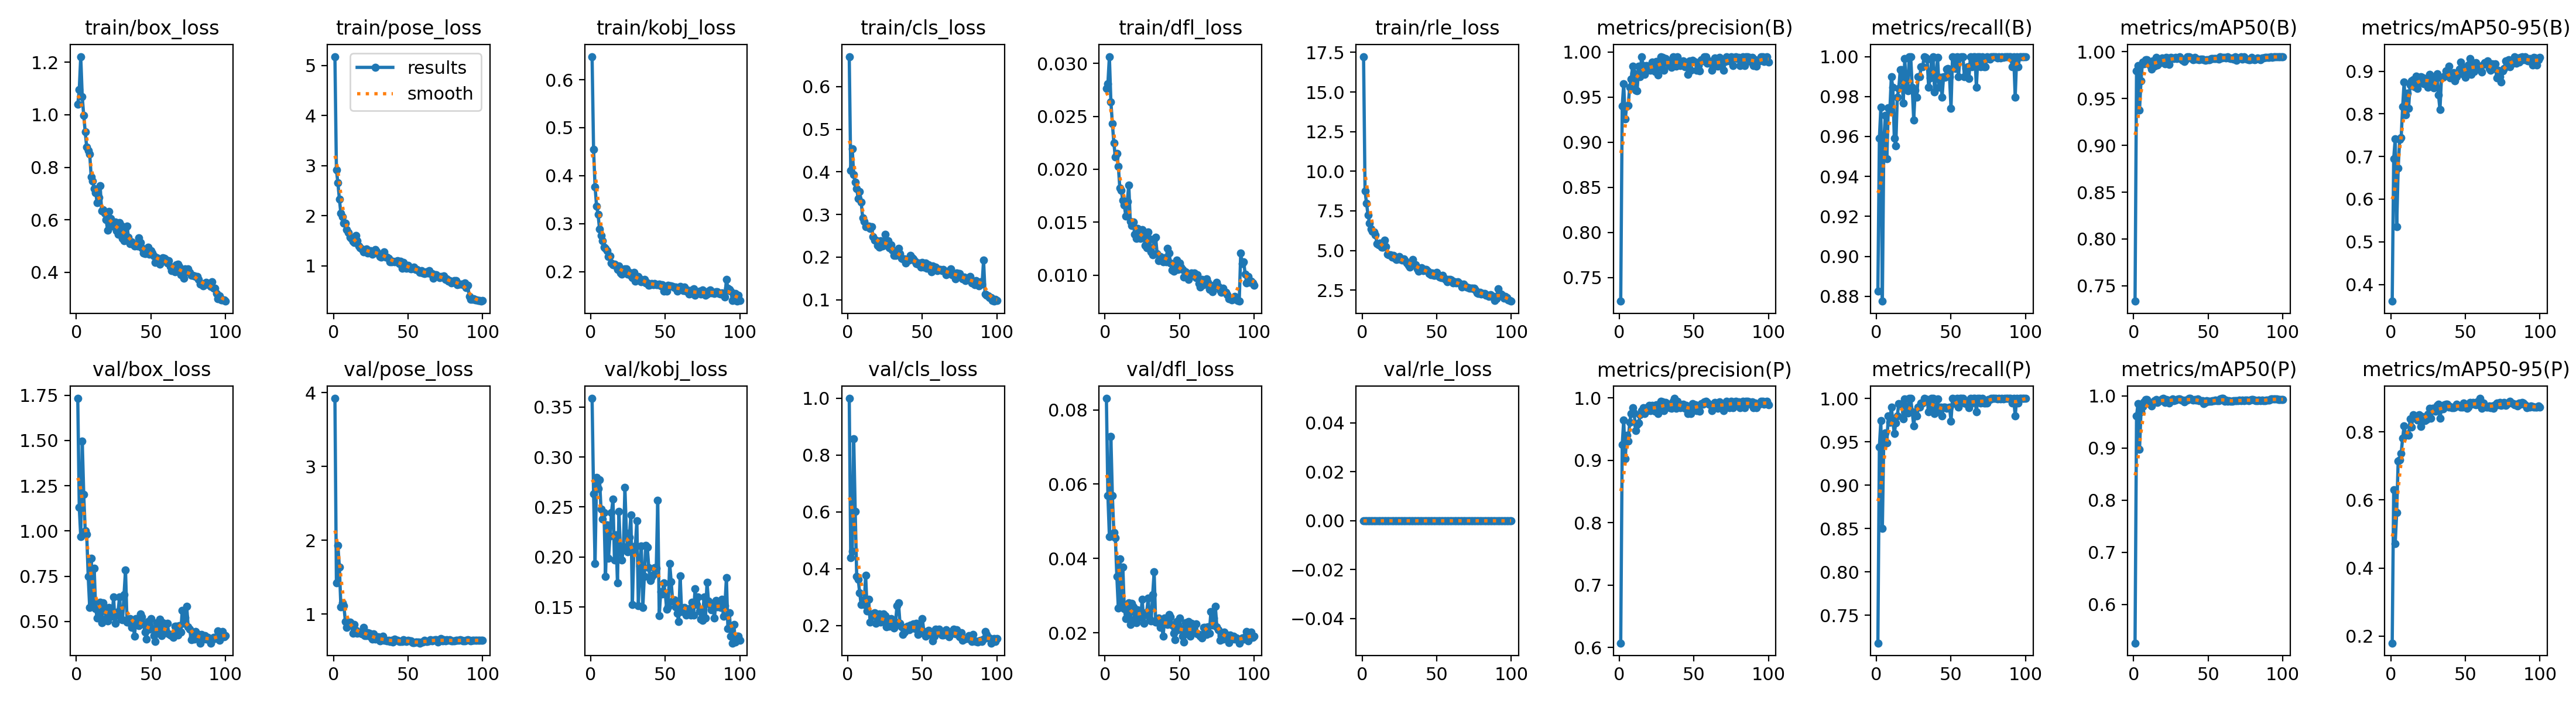

The data file committed next to this chart (first rows):
epoch, time, train/box_loss, train/pose_loss, train/kobj_loss, train/cls_loss, train/dfl_loss, train/rle_loss, metrics/precision(B), metrics/recall(B), metrics/mAP50(B), metrics/mAP50-95(B), metrics/precision(P), metrics/recall(P), metrics/mAP50(P), metrics/mAP50-95(P), val/box_loss, val/pose_loss, val/kobj_loss, val/cls_loss, val/dfl_loss, val/rle_loss, lr/pg0, lr/pg1
1, 40.53, 1.04, 5.176, 0.6483, 0.6706, 0.02763, 17.23, 0.7239, 0.8827, 0.7334, 0.3607, 0.6073, 0.718, 0.5259, 0.1795, 1.732, 3.923, 0.3587, 0.9997, 0.08308, 0, 0.0006616, 0.0006616
2, 79.25, 1.095, 2.917, 0.4543, 0.4035, 0.02809, 8.758, 0.94, 0.9591, 0.9794, 0.6951, 0.925, 0.9441, 0.9613, 0.6294, 1.132, 1.424, 0.2632, 0.438, 0.05698, 0, 0.001315, 0.001315
3, 119.1, 1.222, 2.651, 0.3771, 0.4545, 0.03064, 7.961, 0.9647, 0.9745, 0.9852, 0.7415, 0.9647, 0.9745, 0.9854, 0.4715, 0.9689, 1.929, 0.1936, 0.4609, 0.04597, 0, 0.001955, 0.001955
4, 157.8, 1.069, 2.33, 0.3368, 0.3931, 0.02638, 7.247, 0.9259, 0.8776, 0.9379, 0.5352, 0.9025, 0.8504, 0.8975, 0.5625, 1.498, 1.639, 0.2799, 0.8583, 0.07281, 0, 0.001941, 0.001941
5, 197.6, 0.9976, 2.044, 0.3197, 0.3751, 0.02433, 6.739, 0.94, 0.9585, 0.9691, 0.673, 0.94, 0.9585, 0.9697, 0.7145, 1.202, 1.096, 0.2682, 0.6017, 0.05688, 0, 0.001921, 0.001921
6, 237.5, 0.9346, 1.978, 0.2881, 0.3611, 0.02247, 6.35, 0.9407, 0.9706, 0.9888, 0.7396, 0.9308, 0.9604, 0.9797, 0.7182, 0.9998, 1.156, 0.2775, 0.3731, 0.04702, 0, 0.001901, 0.001901
7, 276.4, 0.8761, 1.849, 0.2746, 0.3367, 0.02113, 6.195, 0.9607, 0.949, 0.9871, 0.7437, 0.9607, 0.949, 0.9884, 0.7363, 0.9822, 1.113, 0.2477, 0.3631, 0.04558, 0, 0.001881, 0.001881
8, 316.7, 0.8647, 1.853, 0.2639, 0.354, 0.02149, 6.166, 0.9702, 0.9745, 0.9915, 0.8171, 0.9754, 0.9796, 0.9931, 0.7823, 0.7479, 0.8998, 0.2383, 0.3146, 0.0351, 0, 0.001861, 0.001861
9, 355.7, 0.8513, 1.719, 0.2504, 0.3291, 0.02029, 5.992, 0.9845, 0.9726, 0.9917, 0.875, 0.9845, 0.9726, 0.9926, 0.8178, 0.577, 0.8209, 0.2445, 0.2734, 0.0266, 0, 0.001842, 0.001842
10, 393.9, 0.7631, 1.661, 0.2478, 0.2918, 0.01821, 5.439, 0.9762, 0.9898, 0.9895, 0.7972, 0.9762, 0.9898, 0.986, 0.7903, 0.8479, 0.855, 0.1804, 0.2893, 0.0399, 0, 0.001822, 0.001822
11, 431.7, 0.7466, 1.568, 0.243, 0.2843, 0.01798, 5.367, 0.9577, 0.9847, 0.9857, 0.8492, 0.9476, 0.9745, 0.9867, 0.793, 0.6056, 0.8897, 0.232, 0.2738, 0.02817, 0, 0.001802, 0.001802
12, 470, 0.7182, 1.551, 0.231, 0.2706, 0.01704, 5.458, 0.9568, 0.9592, 0.9815, 0.8136, 0.9568, 0.9592, 0.9802, 0.7908, 0.7935, 0.8558, 0.1986, 0.3762, 0.03776, 0, 0.001782, 0.001782
13, 509.5, 0.7036, 1.488, 0.2328, 0.2725, 0.0166, 5.219, 0.9842, 0.9554, 0.9901, 0.8679, 0.9597, 0.9718, 0.9857, 0.8389, 0.5706, 0.7386, 0.221, 0.2505, 0.02654, 0, 0.001762, 0.001762
14, 549.5, 0.6662, 1.462, 0.218, 0.2731, 0.01558, 5.198, 0.9728, 0.9796, 0.985, 0.878, 0.9728, 0.9796, 0.9901, 0.8147, 0.5175, 0.8555, 0.2445, 0.2914, 0.02376, 0, 0.001743, 0.001743
15, 588.9, 0.6862, 1.601, 0.2141, 0.2673, 0.01697, 5.644, 0.9948, 0.9841, 0.9941, 0.8804, 0.9799, 0.9942, 0.9928, 0.8509, 0.5605, 0.7814, 0.258, 0.2109, 0.02603, 0, 0.001723, 0.001723
16, 628.8, 0.7296, 1.504, 0.2159, 0.2712, 0.01852, 5.239, 0.9848, 0.9935, 0.9858, 0.8631, 0.9848, 0.9935, 0.9876, 0.8426, 0.6047, 0.7363, 0.197, 0.2397, 0.02801, 0, 0.001703, 0.001703
17, 669.2, 0.6343, 1.391, 0.2119, 0.2477, 0.01509, 4.745, 0.975, 0.9935, 0.9878, 0.8883, 0.975, 0.9935, 0.9906, 0.8414, 0.4941, 0.7486, 0.2221, 0.2347, 0.0223, 0, 0.001683, 0.001683
18, 710, 0.6388, 1.359, 0.2048, 0.2402, 0.01471, 4.725, 0.9846, 0.9767, 0.9897, 0.859, 0.9846, 0.9767, 0.991, 0.8353, 0.6036, 0.752, 0.1739, 0.2441, 0.02785, 0, 0.001663, 0.001663
19, 748.7, 0.6253, 1.332, 0.2116, 0.2398, 0.01499, 4.719, 0.98, 0.9991, 0.9936, 0.8732, 0.98, 0.9991, 0.9938, 0.85, 0.5769, 0.7292, 0.2457, 0.2065, 0.02699, 0, 0.001644, 0.001644
20, 786.5, 0.6001, 1.282, 0.1976, 0.227, 0.01387, 4.576, 0.9835, 0.9847, 0.9929, 0.8876, 0.9886, 0.9898, 0.9945, 0.8158, 0.5148, 0.8185, 0.2051, 0.2119, 0.02363, 0, 0.001624, 0.001624
21, 825.3, 0.5606, 1.317, 0.195, 0.2225, 0.01346, 4.673, 0.9797, 0.9829, 0.9872, 0.8852, 0.9797, 0.9829, 0.9875, 0.8457, 0.5016, 0.7045, 0.1968, 0.2398, 0.02267, 0, 0.001604, 0.001604
22, 864.6, 0.6319, 1.339, 0.1988, 0.2379, 0.01442, 4.517, 0.9886, 1, 0.9938, 0.8708, 0.9886, 1, 0.9925, 0.8406, 0.5777, 0.7077, 0.2102, 0.2121, 0.02625, 0, 0.001584, 0.001584
23, 903.8, 0.6038, 1.251, 0.206, 0.2265, 0.01421, 4.427, 0.9868, 1, 0.9934, 0.8825, 0.9868, 1, 0.9921, 0.8332, 0.5364, 0.7436, 0.2694, 0.2225, 0.02452, 0, 0.001564, 0.001564
24, 942.5, 0.576, 1.273, 0.2051, 0.2269, 0.01347, 4.479, 0.9785, 0.9847, 0.9865, 0.8834, 0.9785, 0.9847, 0.9862, 0.8369, 0.5301, 0.7383, 0.2237, 0.2402, 0.02409, 0, 0.001545, 0.001545
25, 982.2, 0.5871, 1.299, 0.1951, 0.2528, 0.01431, 4.611, 0.9896, 0.9683, 0.9939, 0.8625, 0.9896, 0.9683, 0.9919, 0.8526, 0.6341, 0.6957, 0.2051, 0.2335, 0.02907, 0, 0.001525, 0.001525
26, 1022, 0.5919, 1.232, 0.198, 0.2389, 0.01386, 4.42, 0.9747, 0.9831, 0.9931, 0.8919, 0.9747, 0.9831, 0.9934, 0.87, 0.4884, 0.6562, 0.2196, 0.1958, 0.02262, 0, 0.001505, 0.001505
27, 1062, 0.5569, 1.287, 0.1914, 0.2379, 0.0128, 4.39, 0.9846, 0.9798, 0.9927, 0.8766, 0.9846, 0.9798, 0.9907, 0.8392, 0.536, 0.731, 0.2422, 0.223, 0.02501, 0, 0.001485, 0.001485
28, 1102, 0.5444, 1.318, 0.1869, 0.2217, 0.01256, 4.484, 0.9947, 0.9898, 0.9943, 0.8808, 0.9947, 0.9898, 0.9921, 0.8689, 0.5545, 0.6575, 0.1524, 0.1963, 0.02563, 0, 0.001465, 0.001465
29, 1139, 0.5899, 1.294, 0.1985, 0.2293, 0.0141, 4.364, 0.994, 0.9898, 0.9931, 0.8615, 0.994, 0.9898, 0.9933, 0.869, 0.6366, 0.6689, 0.2067, 0.2238, 0.02933, 0, 0.001446, 0.001446
30, 1177, 0.5781, 1.239, 0.1795, 0.216, 0.01344, 4.216, 0.9798, 0.9949, 0.9936, 0.8855, 0.9798, 0.9949, 0.9944, 0.86, 0.5128, 0.6909, 0.2111, 0.2009, 0.02366, 0, 0.001426, 0.001426
31, 1217, 0.5293, 1.183, 0.1877, 0.2034, 0.0122, 4.069, 0.9926, 0.9949, 0.9944, 0.8946, 0.9926, 0.9949, 0.9939, 0.8781, 0.5097, 0.6323, 0.2365, 0.1917, 0.02325, 0, 0.001406, 0.001406
32, 1257, 0.5194, 1.176, 0.1899, 0.2037, 0.01193, 3.959, 0.9887, 1, 0.9919, 0.8449, 0.9887, 1, 0.992, 0.8819, 0.6485, 0.6442, 0.1515, 0.2113, 0.03035, 0, 0.001386, 0.001386
33, 1296, 0.5681, 1.234, 0.1853, 0.2147, 0.01341, 4.158, 0.9899, 0.9995, 0.9912, 0.8098, 0.9899, 0.9995, 0.9921, 0.8397, 0.7845, 0.7011, 0.191, 0.2689, 0.0364, 0, 0.001366, 0.001366
34, 1335, 0.5761, 1.277, 0.179, 0.2199, 0.01356, 4.448, 0.9849, 0.9986, 0.9896, 0.8839, 0.9849, 0.9986, 0.988, 0.8682, 0.497, 0.6475, 0.211, 0.2795, 0.02282, 0, 0.001347, 0.001347
35, 1374, 0.5333, 1.17, 0.1816, 0.2075, 0.01203, 4.131, 0.9832, 0.9847, 0.9916, 0.8857, 0.9832, 0.9847, 0.9921, 0.8669, 0.4975, 0.6477, 0.1495, 0.2072, 0.02281, 0, 0.001327, 0.001327
36, 1413, 0.5085, 1.174, 0.1839, 0.1976, 0.01134, 4.114, 0.9949, 0.9892, 0.9944, 0.888, 0.9949, 0.9892, 0.9919, 0.879, 0.5165, 0.64, 0.1804, 0.1956, 0.02402, 0, 0.001307, 0.001307
37, 1452, 0.5148, 1.151, 0.1757, 0.1961, 0.01178, 3.847, 0.9899, 0.9987, 0.9944, 0.9011, 0.9994, 1, 0.995, 0.8806, 0.4673, 0.6477, 0.2118, 0.1683, 0.02153, 0, 0.001287, 0.001287
38, 1490, 0.5067, 1.078, 0.1759, 0.1963, 0.01143, 3.678, 0.984, 1, 0.9941, 0.8926, 0.984, 1, 0.9947, 0.881, 0.4957, 0.6271, 0.21, 0.177, 0.02231, 0, 0.001267, 0.001267
39, 1528, 0.5009, 1.077, 0.1715, 0.1865, 0.01124, 3.807, 0.9948, 0.9824, 0.9928, 0.9125, 0.9948, 0.9824, 0.9933, 0.8719, 0.4193, 0.6444, 0.1894, 0.1843, 0.01904, 0, 0.001248, 0.001248
40, 1569, 0.5076, 1.094, 0.173, 0.1944, 0.01167, 3.904, 0.9888, 0.9898, 0.9918, 0.8848, 0.9888, 0.9898, 0.9914, 0.8753, 0.5161, 0.6196, 0.1763, 0.198, 0.02397, 0, 0.001228, 0.001228
41, 1608, 0.4993, 1.08, 0.1751, 0.1928, 0.01128, 3.721, 0.9849, 0.9996, 0.994, 0.8894, 0.9849, 0.9996, 0.9928, 0.8718, 0.5126, 0.6588, 0.18, 0.1852, 0.02332, 0, 0.001208, 0.001208
42, 1648, 0.5302, 1.089, 0.1728, 0.2033, 0.01251, 3.819, 0.989, 0.9847, 0.9923, 0.8973, 0.989, 0.9847, 0.992, 0.8711, 0.4777, 0.6408, 0.1822, 0.2015, 0.02221, 0, 0.001188, 0.001188
43, 1689, 0.5139, 1.106, 0.1747, 0.1991, 0.01207, 3.812, 0.9898, 0.9896, 0.992, 0.8778, 0.9898, 0.9896, 0.994, 0.8736, 0.5399, 0.6461, 0.1893, 0.1912, 0.02501, 0, 0.001168, 0.001168
44, 1728, 0.4932, 1.044, 0.1731, 0.1955, 0.01116, 3.689, 0.9839, 0.9796, 0.9917, 0.8871, 0.9839, 0.9796, 0.9905, 0.8812, 0.5261, 0.627, 0.1889, 0.2053, 0.02425, 0, 0.001149, 0.001149
45, 1768, 0.4723, 1.094, 0.1729, 0.1898, 0.01048, 3.549, 0.9884, 0.9898, 0.9922, 0.8953, 0.9884, 0.9898, 0.9901, 0.8784, 0.4872, 0.6317, 0.2566, 0.1891, 0.0221, 0, 0.001129, 0.001129
46, 1808, 0.4709, 0.9498, 0.174, 0.1846, 0.01037, 3.469, 0.9749, 0.9897, 0.992, 0.9052, 0.9749, 0.9897, 0.9908, 0.8764, 0.4403, 0.6293, 0.1414, 0.2077, 0.01982, 0, 0.001109, 0.001109
47, 1845, 0.4858, 1.066, 0.1698, 0.1836, 0.0109, 3.594, 0.9898, 0.9937, 0.9914, 0.9208, 0.9848, 0.9886, 0.9851, 0.8734, 0.4008, 0.6499, 0.1651, 0.168, 0.01821, 0, 0.001089, 0.001089
48, 1883, 0.4963, 1.014, 0.1724, 0.1855, 0.01142, 3.448, 0.9799, 0.9941, 0.991, 0.8939, 0.9748, 0.989, 0.9869, 0.8722, 0.501, 0.6354, 0.1632, 0.1996, 0.02303, 0, 0.001069, 0.001069
49, 1923, 0.4677, 0.9543, 0.1592, 0.177, 0.01054, 3.434, 0.9907, 0.9898, 0.9914, 0.9095, 0.9907, 0.9898, 0.9905, 0.884, 0.457, 0.6293, 0.174, 0.1751, 0.02079, 0, 0.00105, 0.00105
50, 1962, 0.4813, 1.012, 0.1678, 0.187, 0.01116, 3.611, 0.9896, 0.974, 0.9914, 0.8855, 0.9896, 0.974, 0.9896, 0.8735, 0.516, 0.6412, 0.164, 0.224, 0.02394, 0, 0.00103, 0.00103
51, 2002, 0.4735, 0.9473, 0.1591, 0.1769, 0.01076, 3.395, 0.9889, 1, 0.9917, 0.8967, 0.9889, 1, 0.9897, 0.8699, 0.4621, 0.6373, 0.1476, 0.1781, 0.02115, 0, 0.00101, 0.00101
52, 2042, 0.4619, 0.9333, 0.1718, 0.1866, 0.01051, 3.328, 0.98, 0.9996, 0.9925, 0.9147, 0.98, 0.9996, 0.9899, 0.8723, 0.4203, 0.635, 0.1501, 0.1627, 0.01917, 0, 0.0009902, 0.0009902
53, 2081, 0.4374, 0.9508, 0.1707, 0.1732, 0.00982, 3.298, 0.9848, 0.994, 0.9931, 0.9296, 0.9848, 0.994, 0.9901, 0.887, 0.3899, 0.6097, 0.1937, 0.1721, 0.01757, 0, 0.0009704, 0.0009704
54, 2121, 0.4562, 0.9777, 0.1698, 0.1824, 0.01029, 3.416, 0.9792, 1, 0.9931, 0.8928, 0.9792, 1, 0.9905, 0.8808, 0.4936, 0.6088, 0.1753, 0.182, 0.02278, 0, 0.0009506, 0.0009506
55, 2160, 0.4507, 0.9288, 0.1693, 0.1759, 0.0101, 3.238, 0.9913, 0.9898, 0.9929, 0.9184, 0.9913, 0.9898, 0.9916, 0.8865, 0.4393, 0.6218, 0.156, 0.169, 0.0201, 0, 0.0009308, 0.0009308
56, 2198, 0.4303, 0.9301, 0.1663, 0.1661, 0.00962, 3.158, 0.9899, 0.9997, 0.9929, 0.8998, 0.9899, 0.9997, 0.9903, 0.8807, 0.5115, 0.6199, 0.1573, 0.1697, 0.02308, 0, 0.000911, 0.000911
57, 2236, 0.4489, 0.9025, 0.1672, 0.1787, 0.00992, 3.039, 0.9943, 1, 0.9924, 0.9202, 0.9943, 1, 0.9907, 0.8791, 0.4202, 0.6228, 0.15, 0.1456, 0.01906, 0, 0.0008912, 0.0008912
58, 2275, 0.4565, 0.8691, 0.1596, 0.1766, 0.0102, 3.175, 0.9949, 0.9997, 0.9945, 0.9059, 0.9949, 0.9997, 0.9942, 0.888, 0.4922, 0.6071, 0.1439, 0.1613, 0.02252, 0, 0.0008714, 0.0008714
59, 2315, 0.4539, 0.9044, 0.1642, 0.1768, 0.00999, 3.192, 0.9877, 0.9898, 0.9935, 0.9117, 0.9928, 0.9949, 0.995, 0.8798, 0.47, 0.6201, 0.1357, 0.1864, 0.02111, 0, 0.0008516, 0.0008516
60, 2355, 0.4498, 0.8594, 0.1694, 0.1686, 0.01018, 3.122, 0.9898, 0.994, 0.9941, 0.9093, 0.9898, 0.994, 0.9949, 0.8985, 0.4386, 0.62, 0.1812, 0.1739, 0.02014, 0, 0.0008318, 0.0008318
... 40 more rows
